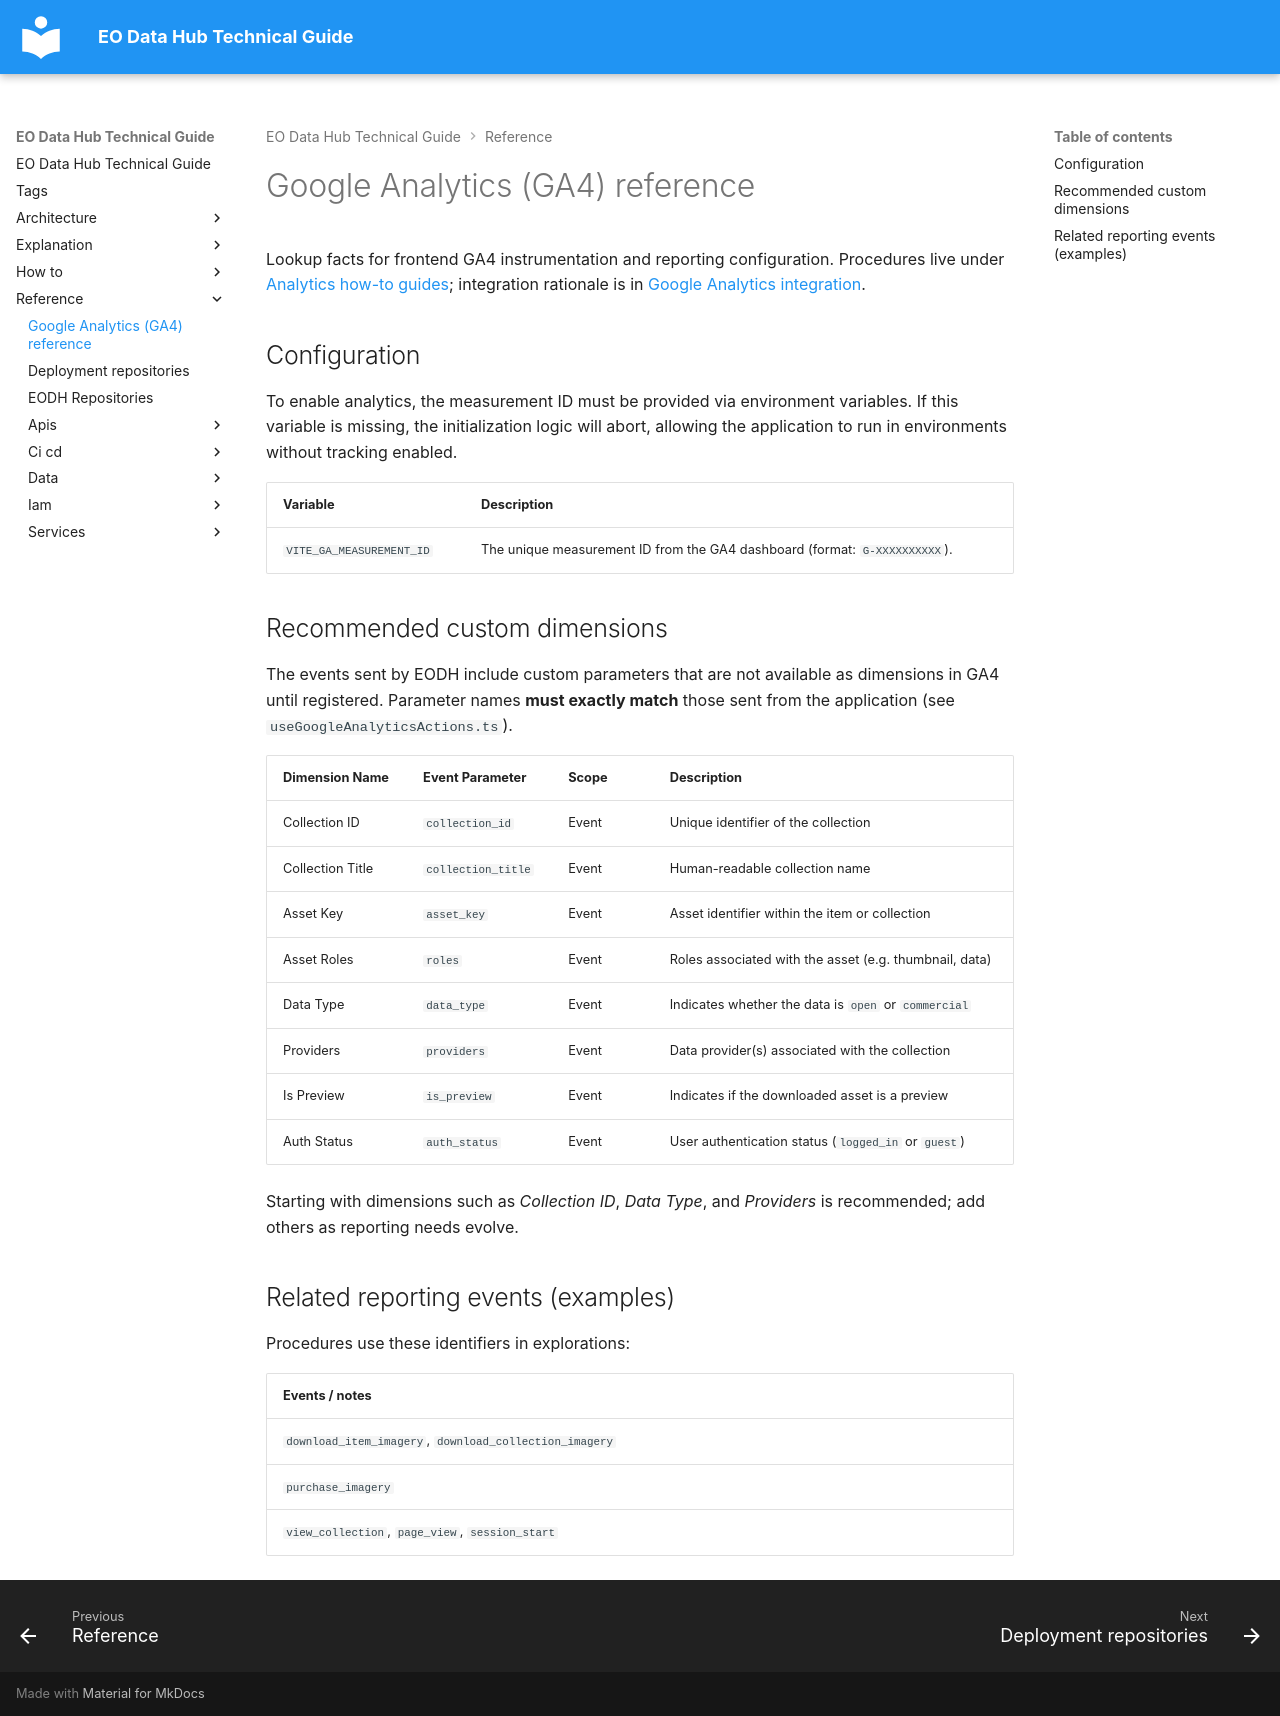

repository: EO-DataHub/eodhp-guide · page: reference/analytics-google-analytics.html · generator: mkdocs

---
title: Google Analytics (GA4) reference
doc_status: ok
last_reviewed: 2026-05-20
reviewed_by: geodowd
review_notes: "Split from legacy docs/Analytics.md"
tags:
  - analytics
---

# Google Analytics (GA4) reference

Lookup facts for frontend GA4 instrumentation and reporting configuration. Procedures live under [Analytics how-to guides](../how-to/analytics/index.md); integration rationale is in [Google Analytics integration](../explanation/analytics-google-analytics-integration.md).

## Configuration

To enable analytics, the measurement ID must be provided via environment variables. If this variable is missing, the initialization logic will abort, allowing the application to run in environments without tracking enabled.

| Variable | Description |
|---------|-------------|
| `VITE_GA_MEASUREMENT_ID` | The unique measurement ID from the GA4 dashboard (format: `G-XXXXXXXXXX`). |

## Recommended custom dimensions

The events sent by EODH include custom parameters that are not available as dimensions in GA4 until registered. Parameter names **must exactly match** those sent from the application (see `useGoogleAnalyticsActions.ts`).

| Dimension Name | Event Parameter | Scope | Description |
|----------------|-----------------|-------|-------------|
| Collection ID | `collection_id` | Event | Unique identifier of the collection |
| Collection Title | `collection_title` | Event | Human-readable collection name |
| Asset Key | `asset_key` | Event | Asset identifier within the item or collection |
| Asset Roles | `roles` | Event | Roles associated with the asset (e.g. thumbnail, data) |
| Data Type | `data_type` | Event | Indicates whether the data is `open` or `commercial` |
| Providers | `providers` | Event | Data provider(s) associated with the collection |
| Is Preview | `is_preview` | Event | Indicates if the downloaded asset is a preview |
| Auth Status | `auth_status` | Event | User authentication status (`logged_in` or `guest`) |

Starting with dimensions such as *Collection ID*, *Data Type*, and *Providers* is recommended; add others as reporting needs evolve.

## Related reporting events (examples)

Procedures use these identifiers in explorations:

| Events / notes |
|----------------|
| `download_item_imagery`, `download_collection_imagery` |
| `purchase_imagery` |
| `view_collection`, `page_view`, `session_start` |
